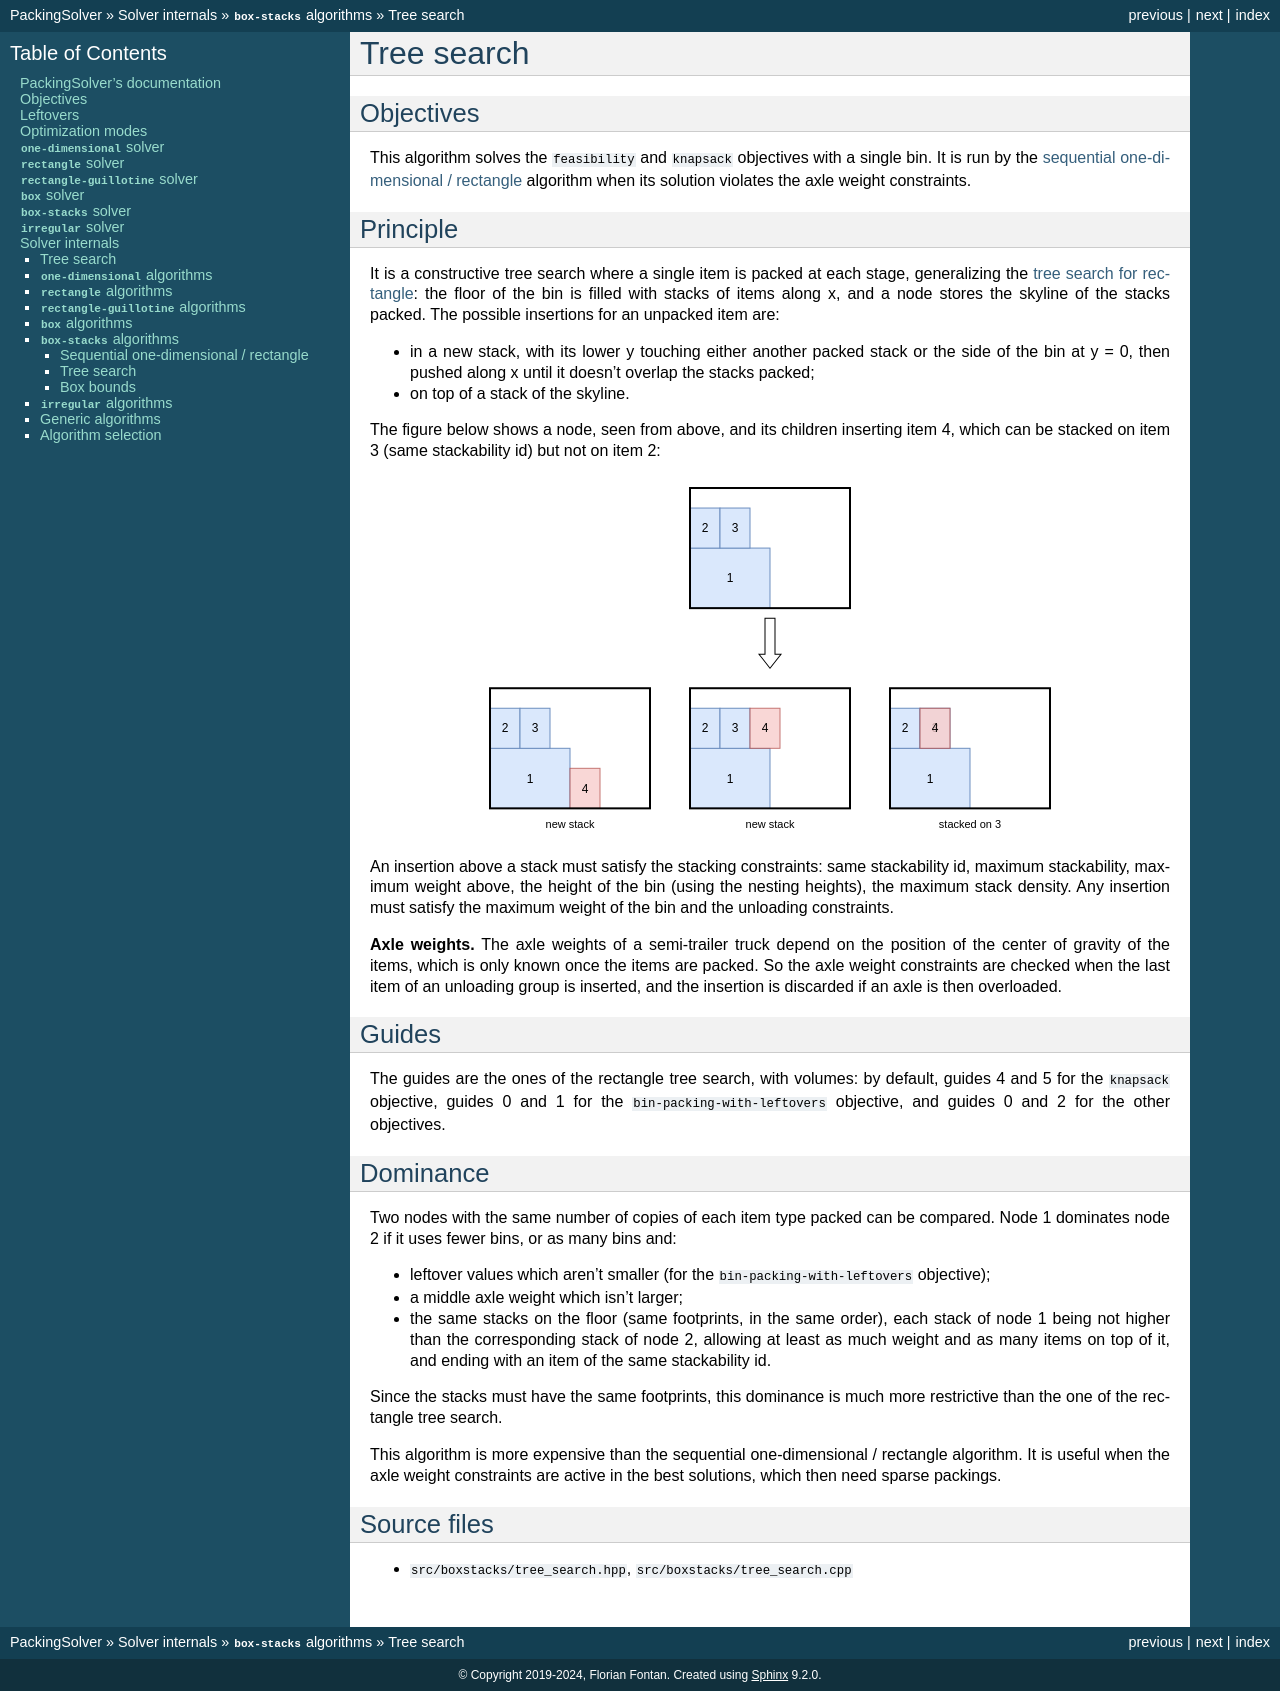

repository: fontanf/packingsolver · page: internals/boxstacks/tree_search.html · generator: sphinx

.. _internals_boxstacks_tree_search:

Tree search
===========

Objectives
----------

This algorithm solves the :code:`feasibility` and :code:`knapsack` objectives with a single bin. It is run by the :ref:`sequential one-dimensional / rectangle <internals_boxstacks_sequential_onedimensional_rectangle>` algorithm when its solution violates the axle weight constraints.

Principle
---------

It is a constructive tree search where a single item is packed at each stage, generalizing the :ref:`tree search for rectangle <internals_rectangle_tree_search>`: the floor of the bin is filled with stacks of items along x, and a node stores the skyline of the stacks packed. The possible insertions for an unpacked item are:

* in a new stack, with its lower y touching either another packed stack or the side of the bin at y = 0, then pushed along x until it doesn't overlap the stacks packed;
* on top of a stack of the skyline.

The figure below shows a node, seen from above, and its children inserting item 4, which can be stacked on item 3 (same stackability id) but not on item 2:

.. image:: ../../img/boxstacks_tree_search.svg
   :align: center

An insertion above a stack must satisfy the stacking constraints: same stackability id, maximum stackability, maximum weight above, the height of the bin (using the nesting heights), the maximum stack density. Any insertion must satisfy the maximum weight of the bin and the unloading constraints.

**Axle weights.** The axle weights of a semi-trailer truck depend on the position of the center of gravity of the items, which is only known once the items are packed. So the axle weight constraints are checked when the last item of an unloading group is inserted, and the insertion is discarded if an axle is then overloaded.

Guides
------

The guides are the ones of the rectangle tree search, with volumes: by default, guides 4 and 5 for the :code:`knapsack` objective, guides 0 and 1 for the :code:`bin-packing-with-leftovers` objective, and guides 0 and 2 for the other objectives.

Dominance
---------

Two nodes with the same number of copies of each item type packed can be compared. Node 1 dominates node 2 if it uses fewer bins, or as many bins and:

* leftover values which aren't smaller (for the :code:`bin-packing-with-leftovers` objective);
* a middle axle weight which isn't larger;
* the same stacks on the floor (same footprints, in the same order), each stack of node 1 being not higher than the corresponding stack of node 2, allowing at least as much weight and as many items on top of it, and ending with an item of the same stackability id.

Since the stacks must have the same footprints, this dominance is much more restrictive than the one of the rectangle tree search.

This algorithm is more expensive than the sequential one-dimensional / rectangle algorithm. It is useful when the axle weight constraints are active in the best solutions, which then need sparse packings.

Source files
------------

* :code:`src/boxstacks/tree_search.hpp`, :code:`src/boxstacks/tree_search.cpp`
